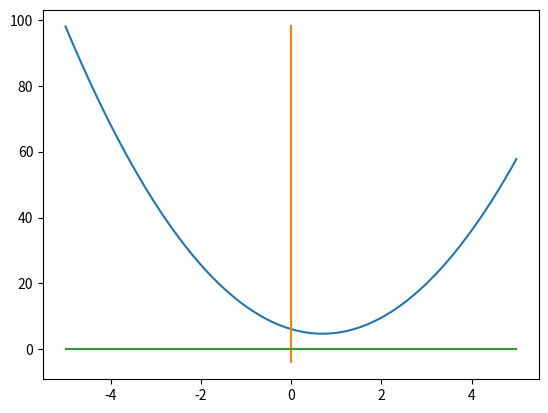

The script that saved this image:
import matplotlib.pyplot as plt
import numpy as np
xs = []
y = []
zero = []
re=[]
x0, x1, x2 = -1, 1, 3
y0, y1, y2 = 13, 5, 20

f01 = (y1 - y0) / (x1 - x0)
f12 = (y2 - y1) / (x2 - x1)
f012 = (f12 - f01) / (x2 - x0)


def P(x):
    return y2 + f12 * (x - x2) + f012 * (x - x2) * (x - x1)

for i in np.arange(-5, 5, 0.01):
    xs.append(i)
    y.append(P(i))
    zero.append(0)
for i in range(999):
    re.append(y[i])
re.append(-4)
plt.plot(xs, y,zero,re,xs,zero)
plt.show()
